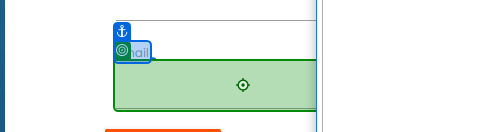
Workflow: Main

Step 1: type "roysourav11@gmail.com" into the text box in window 'Rpa Challenge' (chrome.exe)
